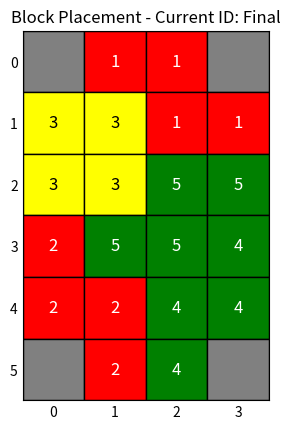

Python code for this plot:
# Import modules
import numpy as np
import matplotlib.pyplot as plt
import time

# Global flag for video output
VIDEOFLAG = False # Set to True to see step-by-step placement, False for instant solution
DEBUGFLAG = False
iteration_count = 0

# ## Implement Block Operations
# Create helper functions for block manipulation and placement.
def normalize_block_shape(block_shape):
    """
    Normalizes a block shape by shifting all coordinates so the top-most, left-most point is (0,0).
    """
    if not block_shape: # Handle empty block shape
        return []
    min_r = min(p[0] for p in block_shape)
    min_c = min(p[1] for p in block_shape)
    normalized = sorted([(p[0] - min_r, p[1] - min_c) for p in block_shape])
    return normalized

def flip_block_horizontal(block_shape):
    """
    Flips a block shape horizontally.
    """
    if not block_shape:
        return []
    # Find the maximum column value within the block's current coordinates
    # This ensures the flip is relative to the block's own width.
    max_c_val = max(p[1] for p in block_shape)
    flipped_shape = [(r, max_c_val - c) for r, c in block_shape]
    return flipped_shape

def rotate_block(block_shape):
    """
    Takes a block shape (list of relative coordinates) and returns a list of all unique
    90-degree rotated orientations of that block, including flipped versions.
    """
    all_orientations = set()

    # Process original orientations
    current_shape = block_shape
    for _ in range(4):
        all_orientations.add(tuple(normalize_block_shape(current_shape)))
        # Rotate 90 degrees clockwise: (r, c) -> (c, -r)
        current_shape = [(c, -r) for r, c in current_shape]

    # Process flipped orientations
    # Flip the original block once, then generate its rotations
    flipped_initial_shape = flip_block_horizontal(block_shape)
    current_shape = flipped_initial_shape
    for _ in range(4):
        all_orientations.add(tuple(normalize_block_shape(current_shape)))
        # Rotate 90 degrees clockwise: (r, c) -> (c, -r)
        current_shape = [(c, -r) for r, c in current_shape]

    return [list(o) for o in all_orientations]

def find_first_empty_cell(grid):
    """
    Iterates through the grid (row by row, then column by column) and returns the
    (row, col) coordinates of the first cell with a value of 0. If no empty cell
    is found, return None.
    """
    grid_rows = len(grid)
    grid_cols = len(grid[0]) if grid_rows > 0 else 0

    for r in range(grid_rows):
        for c in range(grid_cols):
            if grid[r][c] == 0:
                return (r, c)
    return None

def check_fit(grid, block_shape, start_row, start_col):
    """
    Checks if a block_shape can be placed at (start_row, start_col) in the grid.
    Returns True if the block fits without going out of bounds and without overlapping.
    """
    grid_rows = len(grid)
    grid_cols = len(grid[0])

    for dr, dc in block_shape:
        r, c = start_row + dr, start_col + dc

        # Check bounds
        if not (0 <= r < grid_rows and 0 <= c < grid_cols):
            return False

        # Check for overlap with occupied cells
        if grid[r][c] != 0:
            return False

    return True

def place_block(grid, block_shape, start_row, start_col, block_id):
    """
    Attempts to place a block_shape at (start_row, start_col) in a copy of the grid.
    If the block fits, it returns the modified grid with the block's cells marked by block_id.
    If the block does not fit, or if any placement is invalid, return None.
    """
    if VIDEOFLAG:
        temp_grid = [row[:] for row in grid]
        grid_rows = len(grid)
        grid_cols = len(grid[0])
        for dr, dc in block_shape:
            r, c = start_row + dr, start_col + dc
            if 0 <= r < grid_rows and 0 <= c < grid_cols:
                temp_grid[r][c] = block_id
        plot_grid(temp_grid, block_colors, block_id)

    if not check_fit(grid, block_shape, start_row, start_col):
        if DEBUGFLAG:
            print(f"  Block {block_id} (orientation {block_shape}) does NOT fit at ({start_row}, {start_col})")
        return None

    new_grid = [row[:] for row in grid] # Create a deep copy of the grid

    for dr, dc in block_shape:
        r, c = start_row + dr, start_col + dc
        new_grid[r][c] = block_id

    if DEBUGFLAG:
        print(f"  Block {block_id} (orientation {block_shape}) placed at ({start_row}, {start_col})")
        for row in new_grid:
            print(f"    {row}")
    return new_grid

def plot_grid(grid, block_colors_map, current_block_id=None, force=False):
    """
    Plots the current state of the grid with colored blocks.
    """
    if not VIDEOFLAG and not force:  # Only plot if visualization is on
        return

    grid_rows = len(grid)
    grid_cols = len(grid[0])

    # Create a color mapping from block_id to color string
    color_map = {0: 'white', -1: 'gray'}  # 0 is empty, -1 is dead zone
    color_map.update(block_colors_map)

    plt.clf()
    ax = plt.gca()
    ax.set_xlim(-0.5, grid_cols - 0.5)
    ax.set_ylim(grid_rows - 0.5, -0.5)
    ax.set_aspect('equal', adjustable='box')
    ax.set_xticks(np.arange(grid_cols))
    ax.set_yticks(np.arange(grid_rows))
    ax.tick_params(axis='both', which='both', length=0)
    ax.grid(False)  # We draw our own grid/edges

    # Draw each cell as a rectangle with an edge
    for r in range(grid_rows):
        for c in range(grid_cols):
            block_id = int(grid[r][c])
            color = color_map.get(block_id, 'lightgray')  # Default to gray if id not in map

            # For blocks, use a black edge. For empty cells, a light gray one.
            edge_color = 'black' if block_id != 0 else 'lightgray'

            rect = plt.Rectangle((c - 0.5, r - 0.5), 1, 1,
                                 facecolor=color,
                                 edgecolor=edge_color,
                                 linewidth=1)
            ax.add_patch(rect)

            if block_id != 0 and block_id != -1:
                # Determine text color for contrast. A simple luminance check.
                from matplotlib.colors import to_rgb
                rgb = to_rgb(color)
                luminance = 0.299 * rgb[0] + 0.587 * rgb[1] + 0.114 * rgb[2]
                text_color = 'white' if luminance < 0.5 else 'black'
                plt.text(c, r, str(block_id), ha='center', va='center', color=text_color, fontsize=12)

    plt.title(f"Block Placement - Current ID: {current_block_id if current_block_id is not None else 'Final'}")
    plt.draw()
    plt.pause(0.01)  # Pause for x seconds to show the frame

# ## Develop Recursive Solver
# Implement a recursive function solve(current_grid, blocks_to_place, current_block_id) to find a solution for placing the blocks.
def solve(current_grid, blocks_to_place):
    """
    Recursively attempts to place blocks on the grid to find a solution.
    """
    global iteration_count
    # Base case: If all blocks are placed, return the current grid as a solution.
    if not blocks_to_place:
        return current_grid

    grid_rows = len(current_grid)
    grid_cols = len(current_grid[0])

    # If there are no empty cells left, check if we have placed all blocks.
    if not find_first_empty_cell(current_grid):
        # If we are here, grid is full, but blocks_to_place is not empty. This is a failed path.
        if DEBUGFLAG:
            print("Grid is full, but blocks remain. Backtracking.")
        return None

    # Iterate through all available blocks to choose which one to place next.
    for i in range(len(blocks_to_place)):
        block_id, block_shape = blocks_to_place[i]
        remaining_blocks = blocks_to_place[:i] + blocks_to_place[i+1:]

        if DEBUGFLAG:
            print(f"\n---\nPicking block {block_id} to place next.")

        # Generate all unique orientations for this block (including flips)
        orientations = rotate_block(block_shape)

        # Try placing this block at every possible start coordinate (r, c).
        # This is a less efficient search strategy than filling the 'first empty cell'
        # because it will try the same set of placements in different orders (permutations).
        # However, it directly addresses the concern about being 'restricted' to one cell.
        for r_start in range(grid_rows):
            for c_start in range(grid_cols):
                # Optimization: Only try to start a placement on an empty cell.
                # Since all block shapes are normalized to include a (0,0) point,
                # attempting to place a block on an already occupied cell will always fail.
                # This check avoids calling place_block unnecessarily for invalid starting points.
                if current_grid[r_start][c_start] == 0:
                    for orientation in orientations:
                        iteration_count += 1
                        print(f"Iteration number = {iteration_count}")
                        # place_block will check for fit and return a new grid or None
                        new_grid_after_placement = place_block(current_grid, orientation, r_start, c_start, block_id)

                        if new_grid_after_placement is not None:
                            # If placement was successful, recurse
                            result = solve(new_grid_after_placement, remaining_blocks)
                            if result is not None:
                                return result

    # If we've tried placing every available block everywhere and found no path, backtrack.
    if DEBUGFLAG:
        print("Could not find a valid placement for any remaining block. Backtracking.")
    return None

# Task: Solve an NxN grid puzzle by placing blocks
starting_time = time.time()

# ## Define Grid and Blocks
# Initialize an NxN occupancy grid filled with zeros
#grid_size = (6, 4) #Level 4
#grid_size = (4,3) #Level 1
#grid_size = (5, 4) #Level 3
grid_size = (6, 4) #Level 2
grid = np.zeros(grid_size, dtype=int).tolist() # Convert numpy array to list for easier manipulation

#Add Dead zones in the corners
grid[0][0] = -1
grid[5][0] = -1
grid[0][3] = -1
grid[5][3] = -1

# Define the shape of the 3x2 block as a list of relative coordinates
block_L = [
    (0, 0),
    (1, 0),
    (2, 0), (2, 1)
]

block_S = [
    (0, 0), (0, 1),
    (1, 0), (1, 1)
]

# Define the shape of the 3x1 block as a list of relative coordinates
block_T = [
    (0, 0),
    (0, 1),
    (0, 2),
    (1, 1)
]

block_I = [
    (0, 0),
    (0, 1),
    (0, 2),
    (0, 3)
]

block_Z = [
    (0, 0), (0, 1),
            (1, 1), (1, 2)
]

# Define block colors
block_colors = {
    1: 'red',
    2: 'red',
    3: 'yellow',
    4: 'green',
    5: 'green',
}

"""
block_colors = {
    1: 'orange',
    2: 'yellow',
    3: 'blue',
    4: 'blue',
    5: 'blue',
}
"""
"""
block_colors = {
    1: 'red', # block_Z
    2: 'blue', # block_I (first instance)
    3: 'blue',  # block_I (second instance)
    4: 'blue',  # block_L
    5: 'purple', # block_T
    6: 'purple' # block_T
}
block_colors = {
    1: 'blue',
    2: 'purple',
    3: 'purple',
}
"""
# ## Execute and Display Solution
# Call the solve function with the initial NxN grid, a list of the two blocks, and the starting block ID (e.g., 1). Print the resulting grid if a solution is found, otherwise indicate that no solution exists.
blocks_to_place = [
    (1, block_Z),
    (2, block_Z),
    (3, block_S),
    (4, block_Z),
    (5, block_Z),
]
"""
blocks_to_place = [
    (1, block_L),
    (2, block_S),
    (3, block_I),
    (4, block_I),
    (5, block_L),
]
"""
"""
blocks_to_place = [
    (1, block_Z),
    (2, block_I),
    (3, block_I),
    (4, block_L),
    (5, block_T),
    (6, block_T)
]
blocks_to_place = [
    (1, block_L),
    (2, block_T),
    (3, block_T)
]
"""

solution = solve(grid, blocks_to_place)

end_time = time.time()
print(f"\nTotal solving time: {end_time - starting_time:.4f} seconds\n")

if solution is not None:
    print("Solution Found:")
    for row in solution:
        print(row)
    #plot final solution
    plot_grid(solution, block_colors, force=True)
    plt.show() # Keep the final plot open
else:
    print("No solution found for the puzzle.")
